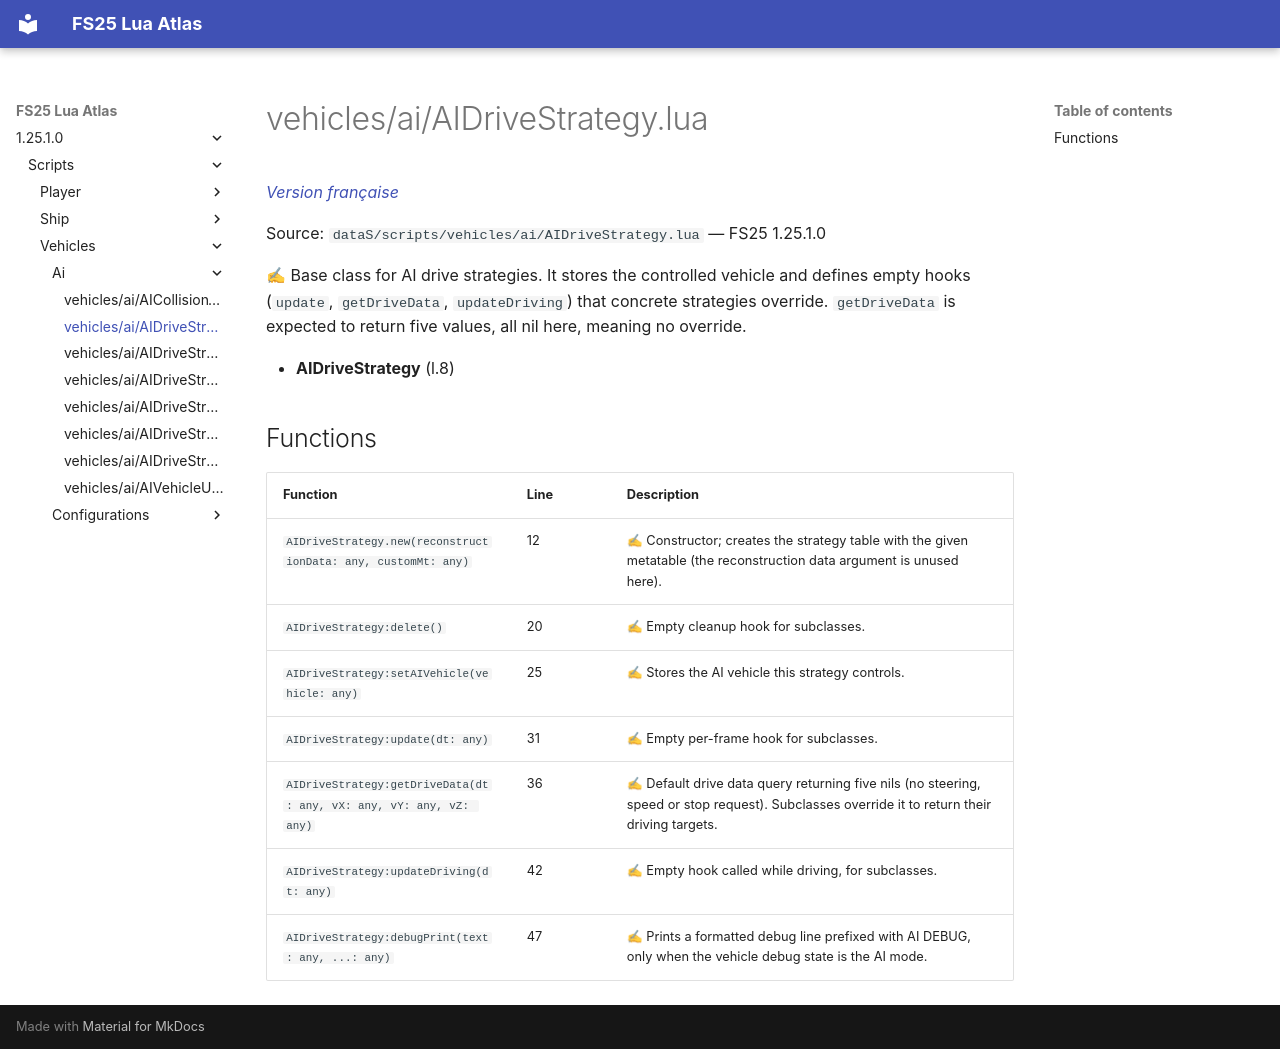

repository: Tim0219800/fs25-lua-atlas · page: 1.25.1.0/scripts/vehicles/ai/AIDriveStrategy.html · generator: mkdocs

# vehicles/ai/AIDriveStrategy.lua

*[Version française](../../../fr/scripts/vehicles/ai/AIDriveStrategy.md)*

Source: `dataS/scripts/vehicles/ai/AIDriveStrategy.lua` — FS25 1.25.1.0

✍ Base class for AI drive strategies. It stores the controlled vehicle and defines empty hooks (`update`, `getDriveData`, `updateDriving`) that concrete strategies override. `getDriveData` is expected to return five values, all nil here, meaning no override.

- **AIDriveStrategy** (l.8)

## Functions

| Function | Line | Description |
|---|---|---|
| `AIDriveStrategy.new(reconstructionData: any, customMt: any)` | 12 | ✍ Constructor; creates the strategy table with the given metatable (the reconstruction data argument is unused here). |
| `AIDriveStrategy:delete()` | 20 | ✍ Empty cleanup hook for subclasses. |
| `AIDriveStrategy:setAIVehicle(vehicle: any)` | 25 | ✍ Stores the AI vehicle this strategy controls. |
| `AIDriveStrategy:update(dt: any)` | 31 | ✍ Empty per-frame hook for subclasses. |
| `AIDriveStrategy:getDriveData(dt: any, vX: any, vY: any, vZ: any)` | 36 | ✍ Default drive data query returning five nils (no steering, speed or stop request). Subclasses override it to return their driving targets. |
| `AIDriveStrategy:updateDriving(dt: any)` | 42 | ✍ Empty hook called while driving, for subclasses. |
| `AIDriveStrategy:debugPrint(text: any, ...: any)` | 47 | ✍ Prints a formatted debug line prefixed with AI DEBUG, only when the vehicle debug state is the AI mode. |
